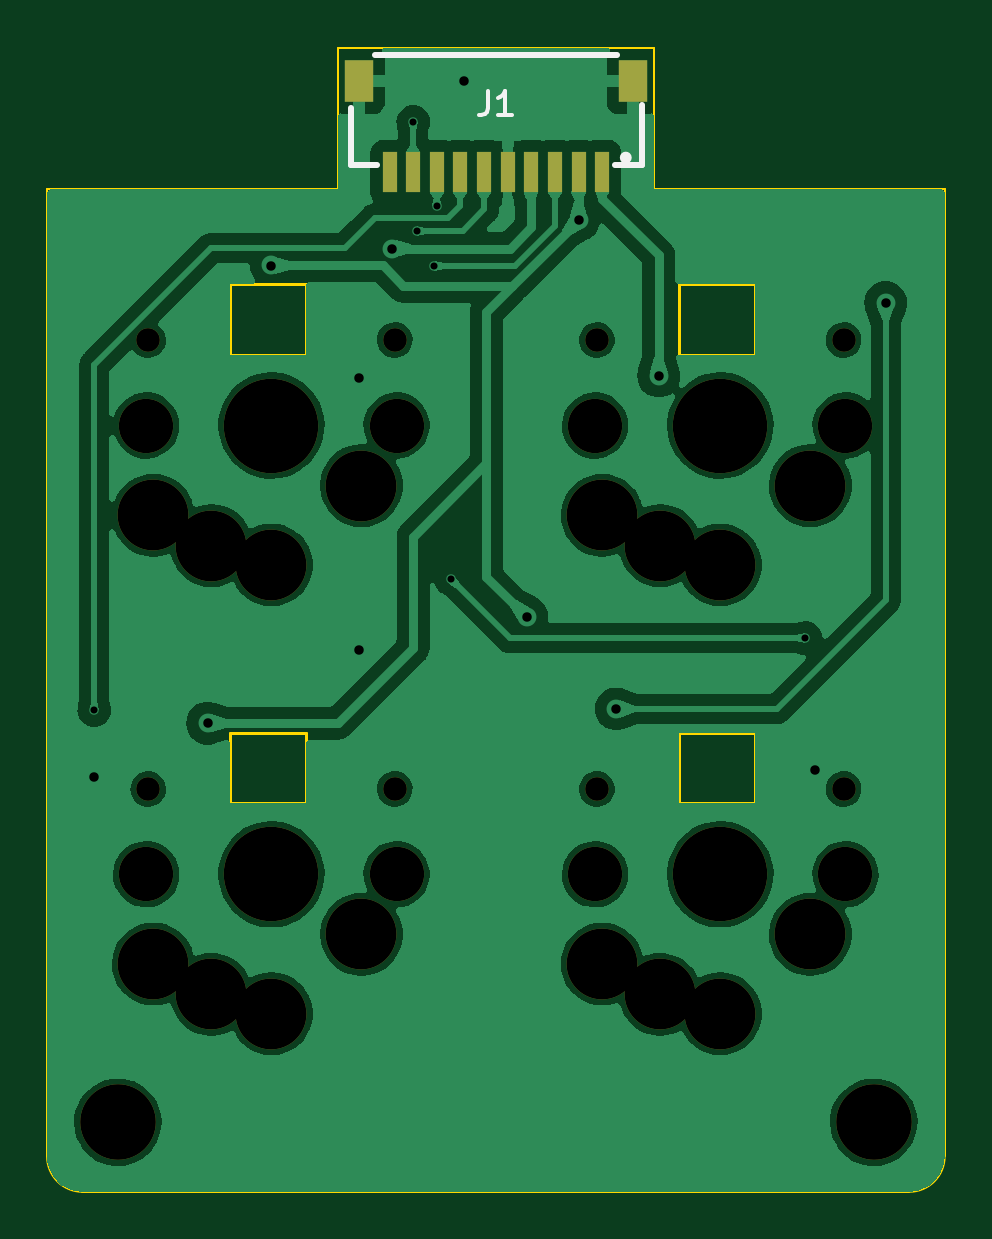
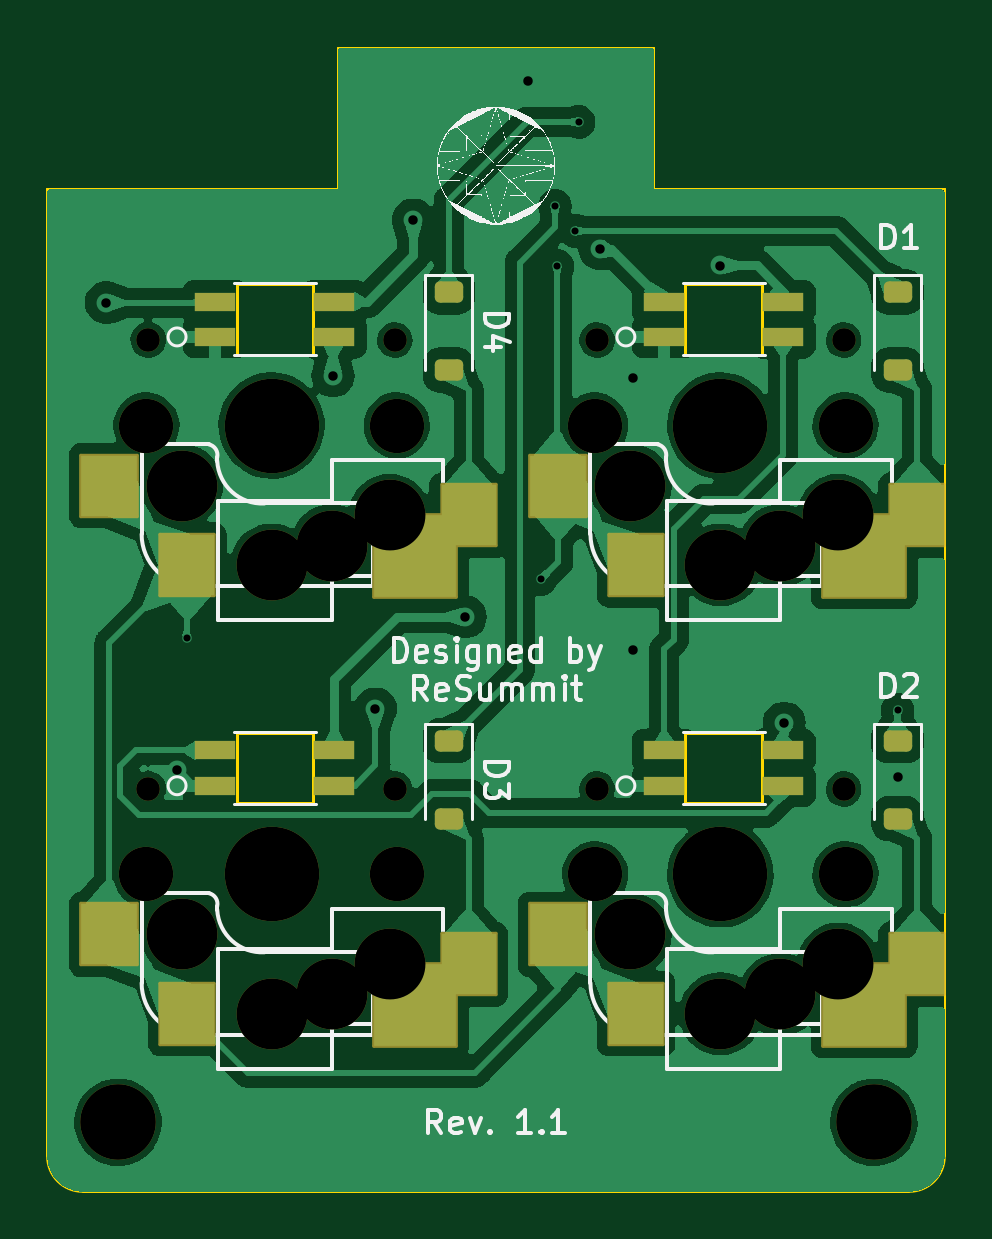
Circuit board: 11 layer files. Board 38.0 x 48.4 mm.
- bottom_copper: Seismos_4-Thumb-B_Cu.gbl (130365 bytes)
- bottom_mask: Seismos_4-Thumb-B_Mask.gbs (3719 bytes)
- paste: Seismos_4-Thumb-B_Paste.gbp (2331 bytes)
- bottom_silk: Seismos_4-Thumb-B_Silkscreen.gbo (158694 bytes)
- outline: Seismos_4-Thumb-Edge_Cuts.gm1 (1998 bytes)
- top_copper: Seismos_4-Thumb-F_Cu.gtl (102639 bytes)
- top_mask: Seismos_4-Thumb-F_Mask.gts (1995 bytes)
- paste: Seismos_4-Thumb-F_Paste.gtp (848 bytes)
- top_silk: Seismos_4-Thumb-F_Silkscreen.gto (2846 bytes)
- drill: Seismos_4-Thumb-NPTH.drl (1095 bytes)
- drill: Seismos_4-Thumb-PTH.drl (634 bytes)

=== bottom_copper: Seismos_4-Thumb-B_Cu.gbl (130365 bytes, source omitted) ===
=== bottom_mask: Seismos_4-Thumb-B_Mask.gbs ===
G04 #@! TF.GenerationSoftware,KiCad,Pcbnew,7.0.8*
G04 #@! TF.CreationDate,2023-12-05T05:14:50-08:00*
G04 #@! TF.ProjectId,Seismos_4-Thumb,53656973-6d6f-4735-9f34-2d5468756d62,rev?*
G04 #@! TF.SameCoordinates,Original*
G04 #@! TF.FileFunction,Soldermask,Bot*
G04 #@! TF.FilePolarity,Negative*
%FSLAX46Y46*%
G04 Gerber Fmt 4.6, Leading zero omitted, Abs format (unit mm)*
G04 Created by KiCad (PCBNEW 7.0.8) date 2023-12-05 05:14:50*
%MOMM*%
%LPD*%
G01*
G04 APERTURE LIST*
G04 Aperture macros list*
%AMRoundRect*
0 Rectangle with rounded corners*
0 $1 Rounding radius*
0 $2 $3 $4 $5 $6 $7 $8 $9 X,Y pos of 4 corners*
0 Add a 4 corners polygon primitive as box body*
4,1,4,$2,$3,$4,$5,$6,$7,$8,$9,$2,$3,0*
0 Add four circle primitives for the rounded corners*
1,1,$1+$1,$2,$3*
1,1,$1+$1,$4,$5*
1,1,$1+$1,$6,$7*
1,1,$1+$1,$8,$9*
0 Add four rect primitives between the rounded corners*
20,1,$1+$1,$2,$3,$4,$5,0*
20,1,$1+$1,$4,$5,$6,$7,0*
20,1,$1+$1,$6,$7,$8,$9,0*
20,1,$1+$1,$8,$9,$2,$3,0*%
G04 Aperture macros list end*
%ADD10C,3.200000*%
%ADD11RoundRect,0.225000X-0.375000X0.225000X-0.375000X-0.225000X0.375000X-0.225000X0.375000X0.225000X0*%
%ADD12C,2.300000*%
%ADD13C,1.000000*%
%ADD14C,3.000000*%
%ADD15C,4.000000*%
%ADD16R,1.750000X0.812800*%
%ADD17RoundRect,0.063500X1.150000X1.300000X-1.150000X1.300000X-1.150000X-1.300000X1.150000X-1.300000X0*%
%ADD18RoundRect,0.063500X1.750000X1.750000X-1.750000X1.750000X-1.750000X-1.750000X1.750000X-1.750000X0*%
%ADD19RoundRect,0.063500X1.200000X1.300000X-1.200000X1.300000X-1.200000X-1.300000X1.200000X-1.300000X0*%
G04 APERTURE END LIST*
D10*
X40500000Y-70500000D03*
X72500000Y-70500000D03*
D11*
X39500000Y-54350000D03*
X39500000Y-57650000D03*
X58500000Y-35350000D03*
X58500000Y-38650000D03*
D12*
X52300000Y-60000000D03*
D13*
X52220000Y-56384200D03*
D14*
X50810000Y-62540000D03*
X47000000Y-65900000D03*
D15*
X47000000Y-60000000D03*
D14*
X44460000Y-65080000D03*
X42000000Y-63800000D03*
D13*
X41780000Y-56384200D03*
D12*
X41700000Y-60000000D03*
D16*
X44348100Y-54754900D03*
D17*
X38660000Y-63800000D03*
X50560000Y-65900000D03*
D16*
X49378000Y-54754900D03*
X44348100Y-56253500D03*
X49378000Y-56253500D03*
D18*
X40910000Y-65515000D03*
D19*
X53860000Y-62540000D03*
D12*
X52300000Y-41000000D03*
D13*
X52220000Y-37384200D03*
D14*
X50810000Y-43540000D03*
X47000000Y-46900000D03*
D15*
X47000000Y-41000000D03*
D14*
X44460000Y-46080000D03*
X42000000Y-44800000D03*
D13*
X41780000Y-37384200D03*
D12*
X41700000Y-41000000D03*
D16*
X44348100Y-35754900D03*
D17*
X38660000Y-44800000D03*
X50560000Y-46900000D03*
D16*
X49378000Y-35754900D03*
X44348100Y-37253500D03*
X49378000Y-37253500D03*
D18*
X40910000Y-46515000D03*
D19*
X53860000Y-43540000D03*
D12*
X71300000Y-60000000D03*
D13*
X71220000Y-56384200D03*
D14*
X69810000Y-62540000D03*
X66000000Y-65900000D03*
D15*
X66000000Y-60000000D03*
D14*
X63460000Y-65080000D03*
X61000000Y-63800000D03*
D13*
X60780000Y-56384200D03*
D12*
X60700000Y-60000000D03*
D16*
X63348100Y-54754900D03*
D17*
X57660000Y-63800000D03*
X69560000Y-65900000D03*
D16*
X68378000Y-54754900D03*
X63348100Y-56253500D03*
X68378000Y-56253500D03*
D18*
X59910000Y-65515000D03*
D19*
X72860000Y-62540000D03*
D11*
X39500000Y-35350000D03*
X39500000Y-38650000D03*
D12*
X71300000Y-41000000D03*
D13*
X71220000Y-37384200D03*
D14*
X69810000Y-43540000D03*
X66000000Y-46900000D03*
D15*
X66000000Y-41000000D03*
D14*
X63460000Y-46080000D03*
X61000000Y-44800000D03*
D13*
X60780000Y-37384200D03*
D12*
X60700000Y-41000000D03*
D16*
X63348100Y-35754900D03*
D17*
X57660000Y-44800000D03*
X69560000Y-46900000D03*
D16*
X68378000Y-35754900D03*
X63348100Y-37253500D03*
X68378000Y-37253500D03*
D18*
X59910000Y-46515000D03*
D19*
X72860000Y-43540000D03*
D11*
X58500000Y-54350000D03*
X58500000Y-57650000D03*
M02*

=== paste: Seismos_4-Thumb-B_Paste.gbp (2331 bytes, source withheld) ===
=== bottom_silk: Seismos_4-Thumb-B_Silkscreen.gbo (158694 bytes, source omitted) ===
=== outline: Seismos_4-Thumb-Edge_Cuts.gm1 ===
G04 #@! TF.GenerationSoftware,KiCad,Pcbnew,7.0.8*
G04 #@! TF.CreationDate,2023-12-05T05:14:50-08:00*
G04 #@! TF.ProjectId,Seismos_4-Thumb,53656973-6d6f-4735-9f34-2d5468756d62,rev?*
G04 #@! TF.SameCoordinates,Original*
G04 #@! TF.FileFunction,Profile,NP*
%FSLAX46Y46*%
G04 Gerber Fmt 4.6, Leading zero omitted, Abs format (unit mm)*
G04 Created by KiCad (PCBNEW 7.0.8) date 2023-12-05 05:14:50*
%MOMM*%
%LPD*%
G01*
G04 APERTURE LIST*
G04 #@! TA.AperFunction,Profile*
%ADD10C,0.100000*%
G04 #@! TD*
G04 #@! TA.AperFunction,Profile*
%ADD11C,0.120000*%
G04 #@! TD*
G04 APERTURE END LIST*
D10*
X37500000Y-71939340D02*
X37500000Y-31000000D01*
X74000000Y-73439340D02*
X39000000Y-73439340D01*
X37500060Y-71939340D02*
G75*
G03*
X39000000Y-73439340I1499940J-60D01*
G01*
X49800000Y-25000000D02*
X49800000Y-31000000D01*
X47000000Y-31000000D02*
X49800000Y-31000000D01*
X66000000Y-31000000D02*
X63200000Y-31000000D01*
X47000000Y-31000000D02*
X37500000Y-31000000D01*
X66000000Y-31000000D02*
X75500000Y-31000000D01*
X74000000Y-73439400D02*
G75*
G03*
X75500000Y-71939340I-100J1500100D01*
G01*
X75500000Y-31000000D02*
X75500000Y-71939340D01*
X63200000Y-31000000D02*
X63200000Y-25000000D01*
X49800000Y-25000000D02*
X63200000Y-25000000D01*
D11*
X45238000Y-54008600D02*
X48478000Y-54008600D01*
X48478000Y-54008600D02*
X48478000Y-56995400D01*
X48478000Y-56995400D02*
X45238000Y-56995400D01*
X45238000Y-56995400D02*
X45238000Y-54008600D01*
X45238000Y-35008600D02*
X48478000Y-35008600D01*
X48478000Y-35008600D02*
X48478000Y-37995400D01*
X48478000Y-37995400D02*
X45238000Y-37995400D01*
X45238000Y-37995400D02*
X45238000Y-35008600D01*
X64238000Y-54008600D02*
X67478000Y-54008600D01*
X67478000Y-54008600D02*
X67478000Y-56995400D01*
X67478000Y-56995400D02*
X64238000Y-56995400D01*
X64238000Y-56995400D02*
X64238000Y-54008600D01*
X64238000Y-35008600D02*
X67478000Y-35008600D01*
X67478000Y-35008600D02*
X67478000Y-37995400D01*
X67478000Y-37995400D02*
X64238000Y-37995400D01*
X64238000Y-37995400D02*
X64238000Y-35008600D01*
M02*

=== top_copper: Seismos_4-Thumb-F_Cu.gtl (102639 bytes, source omitted) ===
=== top_mask: Seismos_4-Thumb-F_Mask.gts ===
G04 #@! TF.GenerationSoftware,KiCad,Pcbnew,7.0.8*
G04 #@! TF.CreationDate,2023-12-05T05:14:50-08:00*
G04 #@! TF.ProjectId,Seismos_4-Thumb,53656973-6d6f-4735-9f34-2d5468756d62,rev?*
G04 #@! TF.SameCoordinates,Original*
G04 #@! TF.FileFunction,Soldermask,Top*
G04 #@! TF.FilePolarity,Negative*
%FSLAX46Y46*%
G04 Gerber Fmt 4.6, Leading zero omitted, Abs format (unit mm)*
G04 Created by KiCad (PCBNEW 7.0.8) date 2023-12-05 05:14:50*
%MOMM*%
%LPD*%
G01*
G04 APERTURE LIST*
%ADD10C,3.200000*%
%ADD11R,0.600000X1.700000*%
%ADD12R,1.200000X1.800000*%
%ADD13C,2.300000*%
%ADD14C,1.000000*%
%ADD15C,3.000000*%
%ADD16C,4.000000*%
G04 APERTURE END LIST*
D10*
X40500000Y-70500000D03*
D11*
X61000000Y-30286000D03*
X60000000Y-30286000D03*
X59000000Y-30285000D03*
X58000000Y-30285000D03*
X57000000Y-30285000D03*
X56000000Y-30285000D03*
X55000000Y-30285000D03*
X54000000Y-30285000D03*
X53000000Y-30285000D03*
X52000000Y-30285000D03*
D12*
X62300000Y-26410000D03*
X50700000Y-26410000D03*
D10*
X72500000Y-70500000D03*
D13*
X52300000Y-60000000D03*
D14*
X52220000Y-56384200D03*
D15*
X50810000Y-62540000D03*
X47000000Y-65900000D03*
D16*
X47000000Y-60000000D03*
D15*
X44460000Y-65080000D03*
X42000000Y-63800000D03*
D14*
X41780000Y-56384200D03*
D13*
X41700000Y-60000000D03*
X52300000Y-41000000D03*
D14*
X52220000Y-37384200D03*
D15*
X50810000Y-43540000D03*
X47000000Y-46900000D03*
D16*
X47000000Y-41000000D03*
D15*
X44460000Y-46080000D03*
X42000000Y-44800000D03*
D14*
X41780000Y-37384200D03*
D13*
X41700000Y-41000000D03*
X71300000Y-60000000D03*
D14*
X71220000Y-56384200D03*
D15*
X69810000Y-62540000D03*
X66000000Y-65900000D03*
D16*
X66000000Y-60000000D03*
D15*
X63460000Y-65080000D03*
X61000000Y-63800000D03*
D14*
X60780000Y-56384200D03*
D13*
X60700000Y-60000000D03*
X71300000Y-41000000D03*
D14*
X71220000Y-37384200D03*
D15*
X69810000Y-43540000D03*
X66000000Y-46900000D03*
D16*
X66000000Y-41000000D03*
D15*
X63460000Y-46080000D03*
X61000000Y-44800000D03*
D14*
X60780000Y-37384200D03*
D13*
X60700000Y-41000000D03*
M02*

=== paste: Seismos_4-Thumb-F_Paste.gtp ===
G04 #@! TF.GenerationSoftware,KiCad,Pcbnew,7.0.8*
G04 #@! TF.CreationDate,2023-12-05T05:14:49-08:00*
G04 #@! TF.ProjectId,Seismos_4-Thumb,53656973-6d6f-4735-9f34-2d5468756d62,rev?*
G04 #@! TF.SameCoordinates,Original*
G04 #@! TF.FileFunction,Paste,Top*
G04 #@! TF.FilePolarity,Positive*
%FSLAX46Y46*%
G04 Gerber Fmt 4.6, Leading zero omitted, Abs format (unit mm)*
G04 Created by KiCad (PCBNEW 7.0.8) date 2023-12-05 05:14:49*
%MOMM*%
%LPD*%
G01*
G04 APERTURE LIST*
%ADD10R,0.600000X1.700000*%
%ADD11R,1.200000X1.800000*%
G04 APERTURE END LIST*
D10*
X61000000Y-30286000D03*
X60000000Y-30286000D03*
X59000000Y-30285000D03*
X58000000Y-30285000D03*
X57000000Y-30285000D03*
X56000000Y-30285000D03*
X55000000Y-30285000D03*
X54000000Y-30285000D03*
X53000000Y-30285000D03*
X52000000Y-30285000D03*
D11*
X62300000Y-26410000D03*
X50700000Y-26410000D03*
M02*

=== top_silk: Seismos_4-Thumb-F_Silkscreen.gto ===
G04 #@! TF.GenerationSoftware,KiCad,Pcbnew,7.0.8*
G04 #@! TF.CreationDate,2023-12-05T05:14:49-08:00*
G04 #@! TF.ProjectId,Seismos_4-Thumb,53656973-6d6f-4735-9f34-2d5468756d62,rev?*
G04 #@! TF.SameCoordinates,Original*
G04 #@! TF.FileFunction,Legend,Top*
G04 #@! TF.FilePolarity,Positive*
%FSLAX46Y46*%
G04 Gerber Fmt 4.6, Leading zero omitted, Abs format (unit mm)*
G04 Created by KiCad (PCBNEW 7.0.8) date 2023-12-05 05:14:49*
%MOMM*%
%LPD*%
G01*
G04 APERTURE LIST*
%ADD10C,0.150000*%
%ADD11C,0.254000*%
%ADD12C,3.200000*%
%ADD13R,0.600000X1.700000*%
%ADD14R,1.200000X1.800000*%
%ADD15C,2.300000*%
%ADD16C,1.000000*%
%ADD17C,3.000000*%
%ADD18C,4.000000*%
G04 APERTURE END LIST*
D10*
X56166666Y-26854819D02*
X56166666Y-27569104D01*
X56166666Y-27569104D02*
X56119047Y-27711961D01*
X56119047Y-27711961D02*
X56023809Y-27807200D01*
X56023809Y-27807200D02*
X55880952Y-27854819D01*
X55880952Y-27854819D02*
X55785714Y-27854819D01*
X57166666Y-27854819D02*
X56595238Y-27854819D01*
X56880952Y-27854819D02*
X56880952Y-26854819D01*
X56880952Y-26854819D02*
X56785714Y-26997676D01*
X56785714Y-26997676D02*
X56690476Y-27092914D01*
X56690476Y-27092914D02*
X56595238Y-27140533D01*
D11*
X62700000Y-29978000D02*
X61531000Y-29978000D01*
X62700000Y-27438000D02*
X62700000Y-29978000D01*
X51469000Y-29978000D02*
X50360000Y-29978000D01*
X51392000Y-25300000D02*
X61608000Y-25300000D01*
X50360000Y-29978000D02*
X50360000Y-27541000D01*
X62125000Y-29660000D02*
G75*
G03*
X62125000Y-29660000I-125000J0D01*
G01*
%LPC*%
D12*
X40500000Y-70500000D03*
D13*
X61000000Y-30286000D03*
X60000000Y-30286000D03*
X59000000Y-30285000D03*
X58000000Y-30285000D03*
X57000000Y-30285000D03*
X56000000Y-30285000D03*
X55000000Y-30285000D03*
X54000000Y-30285000D03*
X53000000Y-30285000D03*
X52000000Y-30285000D03*
D14*
X62300000Y-26410000D03*
X50700000Y-26410000D03*
D12*
X72500000Y-70500000D03*
D15*
X52300000Y-60000000D03*
D16*
X52220000Y-56384200D03*
D17*
X50810000Y-62540000D03*
X47000000Y-65900000D03*
D18*
X47000000Y-60000000D03*
D17*
X44460000Y-65080000D03*
X42000000Y-63800000D03*
D16*
X41780000Y-56384200D03*
D15*
X41700000Y-60000000D03*
X52300000Y-41000000D03*
D16*
X52220000Y-37384200D03*
D17*
X50810000Y-43540000D03*
X47000000Y-46900000D03*
D18*
X47000000Y-41000000D03*
D17*
X44460000Y-46080000D03*
X42000000Y-44800000D03*
D16*
X41780000Y-37384200D03*
D15*
X41700000Y-41000000D03*
X71300000Y-60000000D03*
D16*
X71220000Y-56384200D03*
D17*
X69810000Y-62540000D03*
X66000000Y-65900000D03*
D18*
X66000000Y-60000000D03*
D17*
X63460000Y-65080000D03*
X61000000Y-63800000D03*
D16*
X60780000Y-56384200D03*
D15*
X60700000Y-60000000D03*
X71300000Y-41000000D03*
D16*
X71220000Y-37384200D03*
D17*
X69810000Y-43540000D03*
X66000000Y-46900000D03*
D18*
X66000000Y-41000000D03*
D17*
X63460000Y-46080000D03*
X61000000Y-44800000D03*
D16*
X60780000Y-37384200D03*
D15*
X60700000Y-41000000D03*
%LPD*%
M02*

=== drill: Seismos_4-Thumb-NPTH.drl ===
M48
; DRILL file {KiCad 7.0.8} date Tue 05 Dec 2023 05:14:51 AM PST
; FORMAT={-:-/ absolute / metric / decimal}
; #@! TF.CreationDate,2023-12-05T05:14:51-08:00
; #@! TF.GenerationSoftware,Kicad,Pcbnew,7.0.8
; #@! TF.FileFunction,NonPlated,1,2,NPTH
FMAT,2
METRIC
; #@! TA.AperFunction,NonPlated,NPTH,ComponentDrill
T1C1.000
; #@! TA.AperFunction,NonPlated,NPTH,ComponentDrill
T2C2.300
; #@! TA.AperFunction,NonPlated,NPTH,ComponentDrill
T3C3.000
; #@! TA.AperFunction,NonPlated,NPTH,ComponentDrill
T4C3.200
; #@! TA.AperFunction,NonPlated,NPTH,ComponentDrill
T5C4.000
%
G90
G05
T1
X41.78Y-37.384
X41.78Y-56.384
X52.22Y-37.384
X52.22Y-56.384
X60.78Y-37.384
X60.78Y-56.384
X71.22Y-37.384
X71.22Y-56.384
T2
X41.7Y-41.0
X41.7Y-60.0
X52.3Y-41.0
X52.3Y-60.0
X60.7Y-41.0
X60.7Y-60.0
X71.3Y-41.0
X71.3Y-60.0
T3
X42.0Y-44.8
X42.0Y-63.8
X44.46Y-46.08
X44.46Y-65.08
X47.0Y-46.9
X47.0Y-65.9
X50.81Y-43.54
X50.81Y-62.54
X61.0Y-44.8
X61.0Y-63.8
X63.46Y-46.08
X63.46Y-65.08
X66.0Y-46.9
X66.0Y-65.9
X69.81Y-43.54
X69.81Y-62.54
T4
X40.5Y-70.5
X72.5Y-70.5
T5
X47.0Y-41.0
X47.0Y-60.0
X66.0Y-41.0
X66.0Y-60.0
T0
M30

=== drill: Seismos_4-Thumb-PTH.drl ===
M48
; DRILL file {KiCad 7.0.8} date Tue 05 Dec 2023 05:14:51 AM PST
; FORMAT={-:-/ absolute / metric / decimal}
; #@! TF.CreationDate,2023-12-05T05:14:51-08:00
; #@! TF.GenerationSoftware,Kicad,Pcbnew,7.0.8
; #@! TF.FileFunction,Plated,1,2,PTH
FMAT,2
METRIC
; #@! TA.AperFunction,Plated,PTH,ViaDrill
T1C0.300
; #@! TA.AperFunction,Plated,PTH,ViaDrill
T2C0.400
%
G90
G05
T1
X39.5Y-53.05
X53.0Y-28.15
X53.15Y-32.76
X53.9Y-34.25
X54.0Y-31.7
X54.6Y-47.5
X69.6Y-50.0
T2
X39.5Y-55.9
X44.3Y-53.6
X47.0Y-34.227
X50.7Y-39.0
X50.7Y-50.5
X52.112Y-33.51
X55.15Y-26.4
X57.8Y-49.1
X60.0Y-32.3
X61.6Y-53.0
X63.4Y-38.9
X70.0Y-55.6
X73.0Y-35.8
T0
M30

